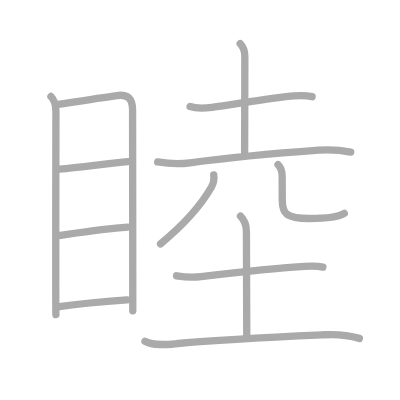
t = 0.00 s
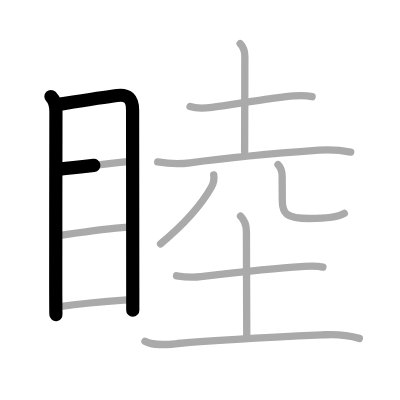
t = 2.50 s
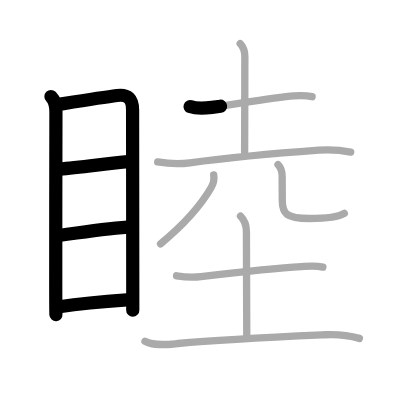
t = 5.25 s
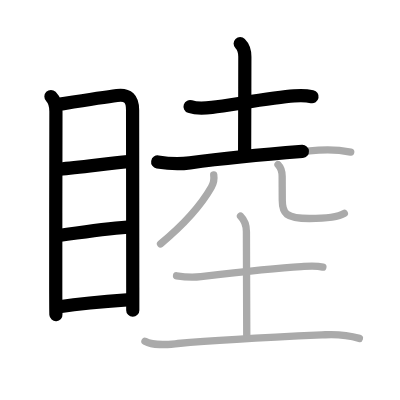
t = 7.75 s
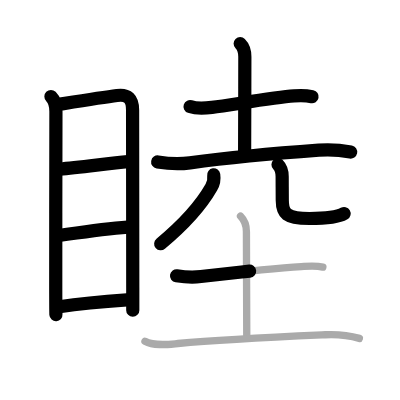
t = 10.50 s
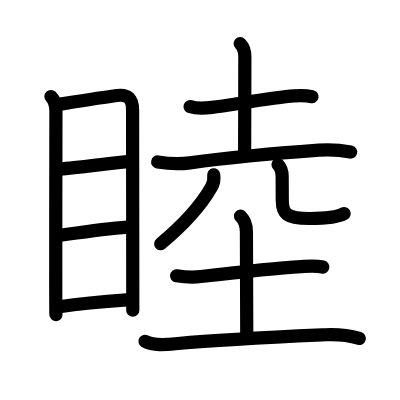
t = 13.00 s

The animated SVG that drew these frames (rendered in a browser with its animation timeline set to each time). Animation: 13 SMIL elements (animate=13); one cycle of 13.00 s.

<?xml version="1.0" standalone="no"?>
<!DOCTYPE svg PUBLIC "-//W3C//DTD SVG 1.1//EN"   "http://www.w3.org/Graphics/SVG/1.1/DTD/svg11.dtd">
<svg width="400px" height="400px"  version="1.1" xmlns="http://www.w3.org/2000/svg">
  <defs>
    <marker id="Triangle" viewBox="0 0 10 10" refX="0" refY="5" markerUnits="strokeWidth" markerWidth="3" style="stroke-opacity:0%;fill:#aaaaaa;" markerHeight="2" orient="auto">
      <path d="M 0 0 L 10 5 L 0 10 z" />
    </marker>
    
    <marker id="Arrow" viewBox="0 0 10 10" refX="5" refY="5" markerUnits="strokeWidth" markerWidth="1.8" style="stroke-opacity:0%;fill:#770000;" markerHeight="2" orient="auto">
      <path d="M 0 4 L 6 4 L 4 1 L 10 5 L 4 9 L 6 6 L 0 6 z" />
        <circle cx="5" cy="5" r="5" />
      </marker>
    
    <marker id="TriangleRed" viewBox="0 0 10 10" refX="0" refY="5" markerUnits="strokeWidth" markerWidth="3" style="stroke-opacity:0%;fill:#CC0000;" markerHeight="2" orient="auto">
      <path d="M 0 0 L 10 5 L 0 10 z" />
    </marker>
    
    <marker id="ArrowRed" viewBox="0 0 10 10" refX="5" refY="5" markerUnits="strokeWidth" markerWidth="1.8" style="stroke-opacity:0%;fill:#CC0000;" markerHeight="2" orient="auto">
      <path d="M 0 4 L 6 4 L 4 1 L 10 5 L 4 9 L 6 6 L 0 6 z" />
        <circle cx="5" cy="5" r="5" />
      </marker>
    
  </defs>
  
  <path style="fill:#ffffff; fill-opacity:100%; fill-rule:evenodd; stroke-width:0;" d="M 0 0 L 400px 0 L 400px 400px L 0 400px L 0 0" />

  <g transform="scale(3.6697247706422 3.6697247706422)">
<path style="fill:none; fill-opacity:0%; fill-rule:evenodd; stroke:#aaaaaa; stroke-opacity:100%; stroke-width: 1.5pt; stroke-linejoin:round; stroke-linecap:round;" d="M13.88 26.3c0.97 0.97 1.36 2.34 1.36 4.06c0 1.36-0.07 34.15-0.05 48.64c0.01 3.82 0.02 6.37 0.05 6.73"></path>
<path style="fill:none; fill-opacity:0%; fill-rule:evenodd; stroke:#aaaaaa; stroke-opacity:100%; stroke-width: 1.5pt; stroke-linejoin:round; stroke-linecap:round;" d="M15.83 28.47c2.55-0.4 11.98-1.91 16.05-2.44c2.99-0.39 4.25 0.88 4.25 3.96c0 7.21 0.04 33.18 0.05 48.38c0 2.41 0 4.55 0 6.3"></path>
<path style="fill:none; fill-opacity:0%; fill-rule:evenodd; stroke:#aaaaaa; stroke-opacity:100%; stroke-width: 1.5pt; stroke-linejoin:round; stroke-linecap:round;" d="M16.29 46.07c5.46-0.45 13.46-1.57 18.57-2.02"></path>
<path style="fill:none; fill-opacity:0%; fill-rule:evenodd; stroke:#aaaaaa; stroke-opacity:100%; stroke-width: 1.5pt; stroke-linejoin:round; stroke-linecap:round;" d="M15.95 64.19c6.55-0.94 12.17-1.82 18.86-2.31"></path>
<path style="fill:none; fill-opacity:0%; fill-rule:evenodd; stroke:#aaaaaa; stroke-opacity:100%; stroke-width: 1.5pt; stroke-linejoin:round; stroke-linecap:round;" d="M16.18 83.58c6.57-0.95 11.07-1.33 18.42-1.85"></path>
<path style="fill:none; fill-opacity:0%; fill-rule:evenodd; stroke:#aaaaaa; stroke-opacity:100%; stroke-width: 1.5pt; stroke-linejoin:round; stroke-linecap:round;" d="M51.79 29.04c1.71 0.59 4.22 0.44 5.97 0.22c5.66-0.73 16.85-2.73 22.37-3.12c1.64-0.12 3.3-0.13 4.92 0.21"></path>
<path style="fill:none; fill-opacity:0%; fill-rule:evenodd; stroke:#aaaaaa; stroke-opacity:100%; stroke-width: 1.5pt; stroke-linejoin:round; stroke-linecap:round;" d="M65.45 11.87c0.97 0.97 1.27 2.13 1.27 3.59c0 8.8-0.06 19.8-0.06 25.99"></path>
<path style="fill:none; fill-opacity:0%; fill-rule:evenodd; stroke:#aaaaaa; stroke-opacity:100%; stroke-width: 1.5pt; stroke-linejoin:round; stroke-linecap:round;" d="M42.97 44.14c3.65 0.61 5.91 0.63 8.78 0.24c8.13-1.09 22.12-2.51 35.12-3.45c2.9-0.21 5.85-0.04 8.7 0.5"></path>
<path style="fill:none; fill-opacity:0%; fill-rule:evenodd; stroke:#aaaaaa; stroke-opacity:100%; stroke-width: 1.5pt; stroke-linejoin:round; stroke-linecap:round;" d="M58.24 47.65c0.16 1.06-0.12 2.46-0.65 3.39c-2.84 4.97-6.97 9.72-13.84 15.42"></path>
<path style="fill:none; fill-opacity:0%; fill-rule:evenodd; stroke:#aaaaaa; stroke-opacity:100%; stroke-width: 1.5pt; stroke-linejoin:round; stroke-linecap:round;" d="M75.76 44.84c0.95 0.95 1.13 1.9 1.13 3.24c0 1.81 0.03 5.2 0.03 6.49c0 3.52 0.95 4.97 7.41 4.97c4.4 0 7.64-0.25 9.5-1.39"></path>
<path style="fill:none; fill-opacity:0%; fill-rule:evenodd; stroke:#aaaaaa; stroke-opacity:100%; stroke-width: 1.5pt; stroke-linejoin:round; stroke-linecap:round;" d="M48.11 75.15c2.26 0.35 4.44 0.47 6.64 0.21c8.69-1.02 20.12-2.31 27.36-2.72c1.95-0.11 3.95-0.31 5.87 0.14"></path>
<path style="fill:none; fill-opacity:0%; fill-rule:evenodd; stroke:#aaaaaa; stroke-opacity:100%; stroke-width: 1.5pt; stroke-linejoin:round; stroke-linecap:round;" d="M65.54 58.91c1.21 1.21 1.61 2.47 1.61 4.22c0 6.87 0.09 23.5 0.09 28.25"></path>
<path style="fill:none; fill-opacity:0%; fill-rule:evenodd; stroke:#aaaaaa; stroke-opacity:100%; stroke-width: 1.5pt; stroke-linejoin:round; stroke-linecap:round;" d="M39.5 93c2.47 1.39 6.29 0.86 9 0.61c12.59-1.15 28.51-1.86 40.14-2.39c3.02-0.14 6.39 0.15 9.29 0.99"></path>

<path style="fill:none; fill-opacity:0%; fill-rule:evenodd; stroke:#000000; stroke-opacity:100%; stroke-width: 2.7pt; stroke-linejoin:round; stroke-linecap:round;" d="M13.88 26.3c0.97 0.97 1.36 2.34 1.36 4.06c0 1.36-0.07 34.15-0.05 48.64c0.01 3.82 0.02 6.37 0.05 6.73" pathLength="100" stroke-dashoffset="100" stroke-dasharray="100 105"><animate id="dashAnim1" attributeName="stroke-dashoffset" from="100" to="0" dur="1s" calcMode="linear" fill="freeze"/></path>
<path style="fill:none; fill-opacity:0%; fill-rule:evenodd; stroke:#000000; stroke-opacity:100%; stroke-width: 2.7pt; stroke-linejoin:round; stroke-linecap:round;" d="M15.83 28.47c2.55-0.4 11.98-1.91 16.05-2.44c2.99-0.39 4.25 0.88 4.25 3.96c0 7.21 0.04 33.18 0.05 48.38c0 2.41 0 4.55 0 6.3" pathLength="100" stroke-dashoffset="100" stroke-dasharray="100 105"><animate id="dashAnim2" attributeName="stroke-dashoffset" from="100" to="0" dur="1s" calcMode="linear" begin="dashAnim1.end" fill="freeze"/></path>
<path style="fill:none; fill-opacity:0%; fill-rule:evenodd; stroke:#000000; stroke-opacity:100%; stroke-width: 2.7pt; stroke-linejoin:round; stroke-linecap:round;" d="M16.29 46.07c5.46-0.45 13.46-1.57 18.57-2.02" pathLength="100" stroke-dashoffset="100" stroke-dasharray="100 105"><animate id="dashAnim3" attributeName="stroke-dashoffset" from="100" to="0" dur="1s" calcMode="linear" begin="dashAnim2.end" fill="freeze"/></path>
<path style="fill:none; fill-opacity:0%; fill-rule:evenodd; stroke:#000000; stroke-opacity:100%; stroke-width: 2.7pt; stroke-linejoin:round; stroke-linecap:round;" d="M15.95 64.19c6.55-0.94 12.17-1.82 18.86-2.31" pathLength="100" stroke-dashoffset="100" stroke-dasharray="100 105"><animate id="dashAnim4" attributeName="stroke-dashoffset" from="100" to="0" dur="1s" calcMode="linear" begin="dashAnim3.end" fill="freeze"/></path>
<path style="fill:none; fill-opacity:0%; fill-rule:evenodd; stroke:#000000; stroke-opacity:100%; stroke-width: 2.7pt; stroke-linejoin:round; stroke-linecap:round;" d="M16.18 83.58c6.57-0.95 11.07-1.33 18.42-1.85" pathLength="100" stroke-dashoffset="100" stroke-dasharray="100 105"><animate id="dashAnim5" attributeName="stroke-dashoffset" from="100" to="0" dur="1s" calcMode="linear" begin="dashAnim4.end" fill="freeze"/></path>
<path style="fill:none; fill-opacity:0%; fill-rule:evenodd; stroke:#000000; stroke-opacity:100%; stroke-width: 2.7pt; stroke-linejoin:round; stroke-linecap:round;" d="M51.79 29.04c1.71 0.59 4.22 0.44 5.97 0.22c5.66-0.73 16.85-2.73 22.37-3.12c1.64-0.12 3.3-0.13 4.92 0.21" pathLength="100" stroke-dashoffset="100" stroke-dasharray="100 105"><animate id="dashAnim6" attributeName="stroke-dashoffset" from="100" to="0" dur="1s" calcMode="linear" begin="dashAnim5.end" fill="freeze"/></path>
<path style="fill:none; fill-opacity:0%; fill-rule:evenodd; stroke:#000000; stroke-opacity:100%; stroke-width: 2.7pt; stroke-linejoin:round; stroke-linecap:round;" d="M65.45 11.87c0.97 0.97 1.27 2.13 1.27 3.59c0 8.8-0.06 19.8-0.06 25.99" pathLength="100" stroke-dashoffset="100" stroke-dasharray="100 105"><animate id="dashAnim7" attributeName="stroke-dashoffset" from="100" to="0" dur="1s" calcMode="linear" begin="dashAnim6.end" fill="freeze"/></path>
<path style="fill:none; fill-opacity:0%; fill-rule:evenodd; stroke:#000000; stroke-opacity:100%; stroke-width: 2.7pt; stroke-linejoin:round; stroke-linecap:round;" d="M42.97 44.14c3.65 0.61 5.91 0.63 8.78 0.24c8.13-1.09 22.12-2.51 35.12-3.45c2.9-0.21 5.85-0.04 8.7 0.5" pathLength="100" stroke-dashoffset="100" stroke-dasharray="100 105"><animate id="dashAnim8" attributeName="stroke-dashoffset" from="100" to="0" dur="1s" calcMode="linear" begin="dashAnim7.end" fill="freeze"/></path>
<path style="fill:none; fill-opacity:0%; fill-rule:evenodd; stroke:#000000; stroke-opacity:100%; stroke-width: 2.7pt; stroke-linejoin:round; stroke-linecap:round;" d="M58.24 47.65c0.16 1.06-0.12 2.46-0.65 3.39c-2.84 4.97-6.97 9.72-13.84 15.42" pathLength="100" stroke-dashoffset="100" stroke-dasharray="100 105"><animate id="dashAnim9" attributeName="stroke-dashoffset" from="100" to="0" dur="1s" calcMode="linear" begin="dashAnim8.end" fill="freeze"/></path>
<path style="fill:none; fill-opacity:0%; fill-rule:evenodd; stroke:#000000; stroke-opacity:100%; stroke-width: 2.7pt; stroke-linejoin:round; stroke-linecap:round;" d="M75.76 44.84c0.95 0.95 1.13 1.9 1.13 3.24c0 1.81 0.03 5.2 0.03 6.49c0 3.52 0.95 4.97 7.41 4.97c4.4 0 7.64-0.25 9.5-1.39" pathLength="100" stroke-dashoffset="100" stroke-dasharray="100 105"><animate id="dashAnim10" attributeName="stroke-dashoffset" from="100" to="0" dur="1s" calcMode="linear" begin="dashAnim9.end" fill="freeze"/></path>
<path style="fill:none; fill-opacity:0%; fill-rule:evenodd; stroke:#000000; stroke-opacity:100%; stroke-width: 2.7pt; stroke-linejoin:round; stroke-linecap:round;" d="M48.11 75.15c2.26 0.35 4.44 0.47 6.64 0.21c8.69-1.02 20.12-2.31 27.36-2.72c1.95-0.11 3.95-0.31 5.87 0.14" pathLength="100" stroke-dashoffset="100" stroke-dasharray="100 105"><animate id="dashAnim11" attributeName="stroke-dashoffset" from="100" to="0" dur="1s" calcMode="linear" begin="dashAnim10.end" fill="freeze"/></path>
<path style="fill:none; fill-opacity:0%; fill-rule:evenodd; stroke:#000000; stroke-opacity:100%; stroke-width: 2.7pt; stroke-linejoin:round; stroke-linecap:round;" d="M65.54 58.91c1.21 1.21 1.61 2.47 1.61 4.22c0 6.87 0.09 23.5 0.09 28.25" pathLength="100" stroke-dashoffset="100" stroke-dasharray="100 105"><animate id="dashAnim12" attributeName="stroke-dashoffset" from="100" to="0" dur="1s" calcMode="linear" begin="dashAnim11.end" fill="freeze"/></path>
<path style="fill:none; fill-opacity:0%; fill-rule:evenodd; stroke:#000000; stroke-opacity:100%; stroke-width: 2.7pt; stroke-linejoin:round; stroke-linecap:round;" d="M39.5 93c2.47 1.39 6.29 0.86 9 0.61c12.59-1.15 28.51-1.86 40.14-2.39c3.02-0.14 6.39 0.15 9.29 0.99" pathLength="100" stroke-dashoffset="100" stroke-dasharray="100 105"><animate id="dashAnim13" attributeName="stroke-dashoffset" from="100" to="0" dur="1s" calcMode="linear" begin="dashAnim12.end" fill="freeze"/></path>

</g>

</svg>  
          
